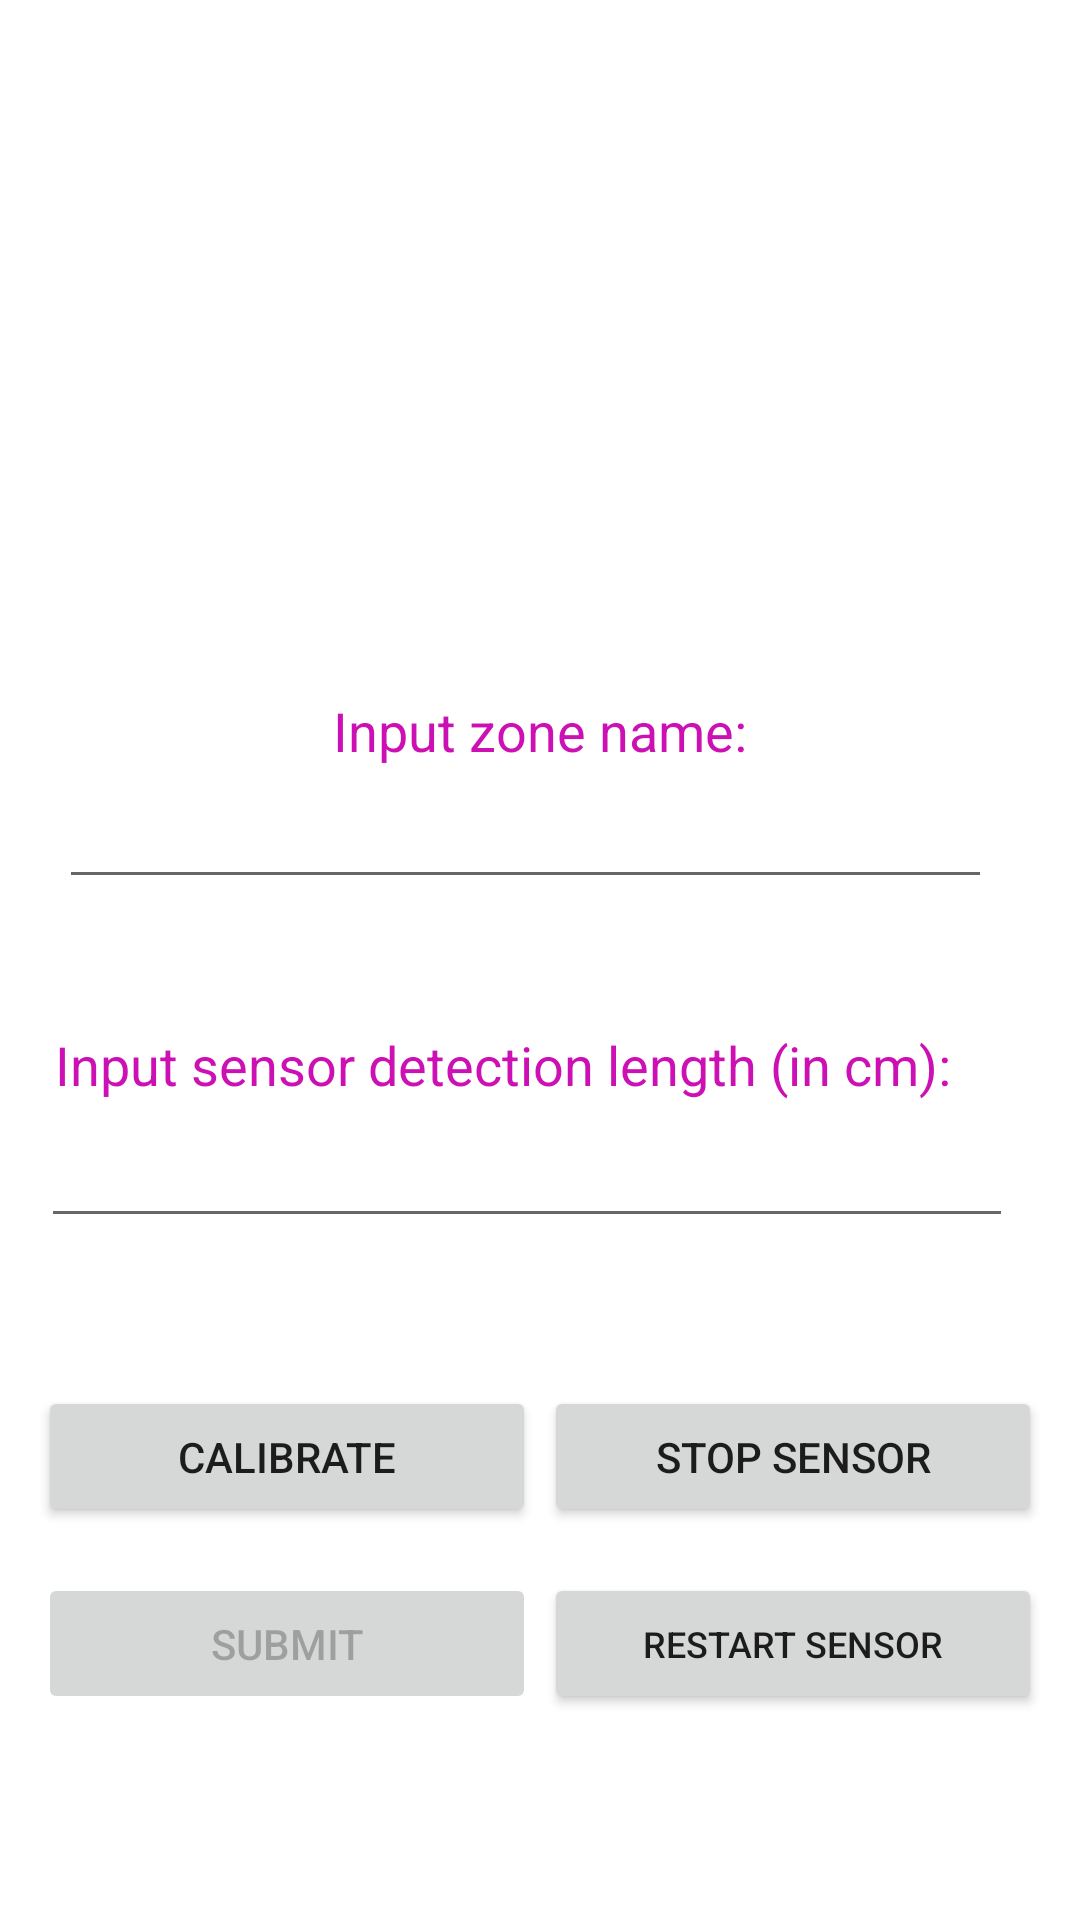

Layout XML and referenced resources for this Android screen:
<!-- AndroidManifest.xml: application theme Theme.Xzone -->
<!-- res/layout/activity_set_zone.xml -->
<?xml version="1.0" encoding="utf-8"?>
<androidx.constraintlayout.widget.ConstraintLayout xmlns:android="http://schemas.android.com/apk/res/android"
    xmlns:app="http://schemas.android.com/apk/res-auto"
    xmlns:tools="http://schemas.android.com/tools"
    android:layout_width="match_parent"
    android:layout_height="match_parent"
    tools:context=".SetZoneActivity">

    <Button
        android:id="@+id/buttonCalibrate"
        android:layout_width="166dp"
        android:layout_height="47dp"
        android:text="Calibrate"
        app:layout_constraintBottom_toBottomOf="parent"
        app:layout_constraintEnd_toEndOf="parent"
        app:layout_constraintHorizontal_bias="0.065"
        app:layout_constraintStart_toStartOf="parent"
        app:layout_constraintTop_toTopOf="parent"
        app:layout_constraintVertical_bias="0.779" />

    <Button
        android:id="@+id/buttonSubmit"
        android:layout_width="166dp"
        android:layout_height="47dp"
        android:enabled="false"
        android:text="Submit"
        app:layout_constraintBottom_toBottomOf="parent"
        app:layout_constraintEnd_toEndOf="parent"
        app:layout_constraintHorizontal_bias="0.065"
        app:layout_constraintStart_toStartOf="parent"
        app:layout_constraintTop_toTopOf="parent"
        app:layout_constraintVertical_bias="0.884" />

    <TextView
        android:id="@+id/textView3"
        android:layout_width="wrap_content"
        android:layout_height="wrap_content"
        android:hint=""
        android:text="Input zone name:"
        android:textColor="#CC10B3"
        android:textSize="18sp"
        app:layout_constraintBottom_toTopOf="@+id/autoCompleteTextView_ZoneName"
        app:layout_constraintEnd_toEndOf="parent"
        app:layout_constraintStart_toStartOf="parent"
        app:layout_constraintTop_toTopOf="parent"
        app:layout_constraintVertical_bias="1.0" />

    <TextView
        android:id="@+id/textView4"
        android:layout_width="317dp"
        android:layout_height="30dp"
        android:text="Input sensor detection length (in cm):"
        android:textColor="#CC10B3"
        android:textSize="18sp"
        app:layout_constraintBottom_toBottomOf="parent"
        app:layout_constraintEnd_toEndOf="parent"
        app:layout_constraintHorizontal_bias="0.425"
        app:layout_constraintStart_toStartOf="parent"
        app:layout_constraintTop_toTopOf="parent"
        app:layout_constraintVertical_bias="0.562" />

    <AutoCompleteTextView
        android:id="@+id/autoCompleteTextView_ZoneName"
        android:layout_width="311dp"
        android:layout_height="44dp"
        app:layout_constraintBottom_toBottomOf="parent"
        app:layout_constraintEnd_toEndOf="parent"
        app:layout_constraintHorizontal_bias="0.4"
        app:layout_constraintStart_toStartOf="parent"
        app:layout_constraintTop_toTopOf="parent"
        app:layout_constraintVertical_bias="0.429" />

    <AutoCompleteTextView
        android:id="@+id/autoCompleteTextView_ProximityLength"
        android:layout_width="324dp"
        android:layout_height="45dp"
        android:inputType="number"
        android:text=""
        app:layout_constraintBottom_toBottomOf="parent"
        app:layout_constraintEnd_toEndOf="parent"
        app:layout_constraintHorizontal_bias="0.379"
        app:layout_constraintStart_toStartOf="parent"
        app:layout_constraintTop_toTopOf="parent"
        app:layout_constraintVertical_bias="0.618" />

    <Button
        android:id="@+id/buttonStop"
        android:layout_width="166dp"
        android:layout_height="47dp"
        android:text="Stop Sensor"
        app:layout_constraintBottom_toBottomOf="parent"
        app:layout_constraintEnd_toEndOf="parent"
        app:layout_constraintHorizontal_bias="0.934"
        app:layout_constraintStart_toStartOf="parent"
        app:layout_constraintTop_toTopOf="parent"
        app:layout_constraintVertical_bias="0.779" />

    <Button
        android:id="@+id/buttonRestart"
        android:layout_width="166dp"
        android:layout_height="47dp"
        android:text="Restart sensor"
        android:textSize="12sp"
        app:layout_constraintBottom_toBottomOf="parent"
        app:layout_constraintEnd_toEndOf="parent"
        app:layout_constraintHorizontal_bias="0.934"
        app:layout_constraintStart_toStartOf="parent"
        app:layout_constraintTop_toTopOf="parent"
        app:layout_constraintVertical_bias="0.884" />

    <ImageView
        android:id="@+id/imageView"
        android:layout_width="wrap_content"
        android:layout_height="wrap_content"
        app:layout_constraintBottom_toBottomOf="parent"
        app:layout_constraintEnd_toEndOf="parent"
        app:layout_constraintHorizontal_bias="0.493"
        app:layout_constraintStart_toStartOf="parent"
        app:layout_constraintTop_toTopOf="parent"
        app:layout_constraintVertical_bias="0.072"
        app:srcCompat="@drawable/zone_flag" />
</androidx.constraintlayout.widget.ConstraintLayout>
<!-- resources referenced by this layout -->
<resources>
  <style name="Theme.Xzone" parent="Theme.MaterialComponents.DayNight.DarkActionBar">
          
          <item name="colorPrimary">@color/purple_500</item>
          <item name="colorPrimaryVariant">@color/purple_700</item>
          <item name="colorOnPrimary">@color/white</item>
          
          <item name="colorSecondary">@color/teal_200</item>
          <item name="colorSecondaryVariant">@color/teal_700</item>
          <item name="colorOnSecondary">@color/black</item>
          
          <item name="android:statusBarColor" tools:targetApi="l">?attr/colorPrimaryVariant</item>
          
      </style>
  <!-- not gathered from this repository: default colours our renderer supplied (Android Studio template values) -->
  <color name="purple_500">#FF6200EE</color>
  <color name="purple_700">#FF3700B3</color>
  <color name="teal_200">#FF03DAC5</color>
  <color name="teal_700">#FF018786</color>
  <color name="black">#FF000000</color>
  <color name="white">#FFFFFFFF</color>
</resources>
